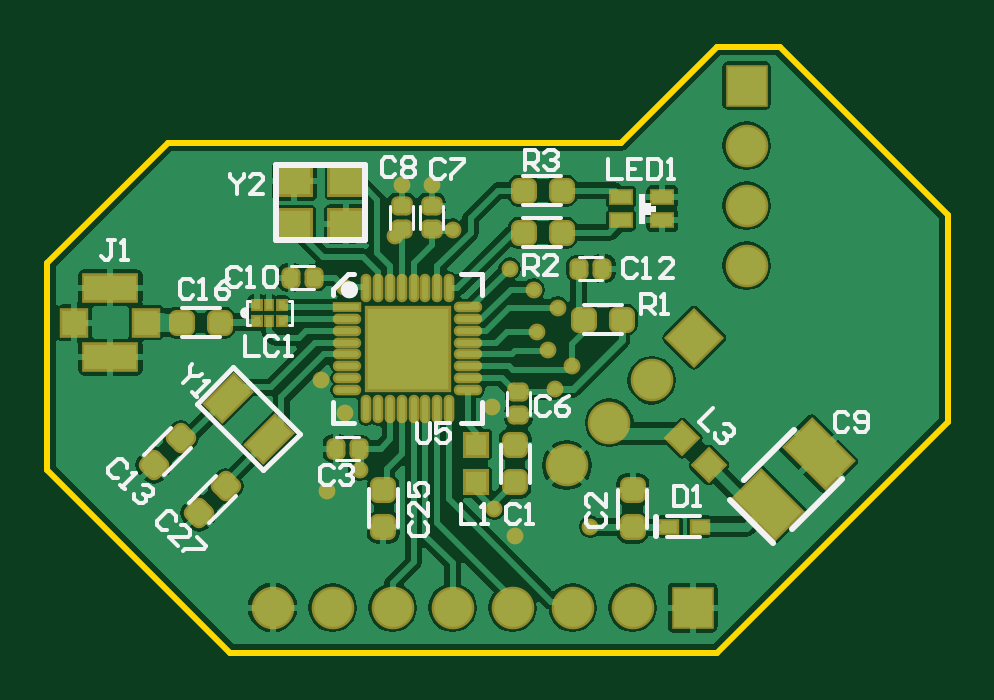
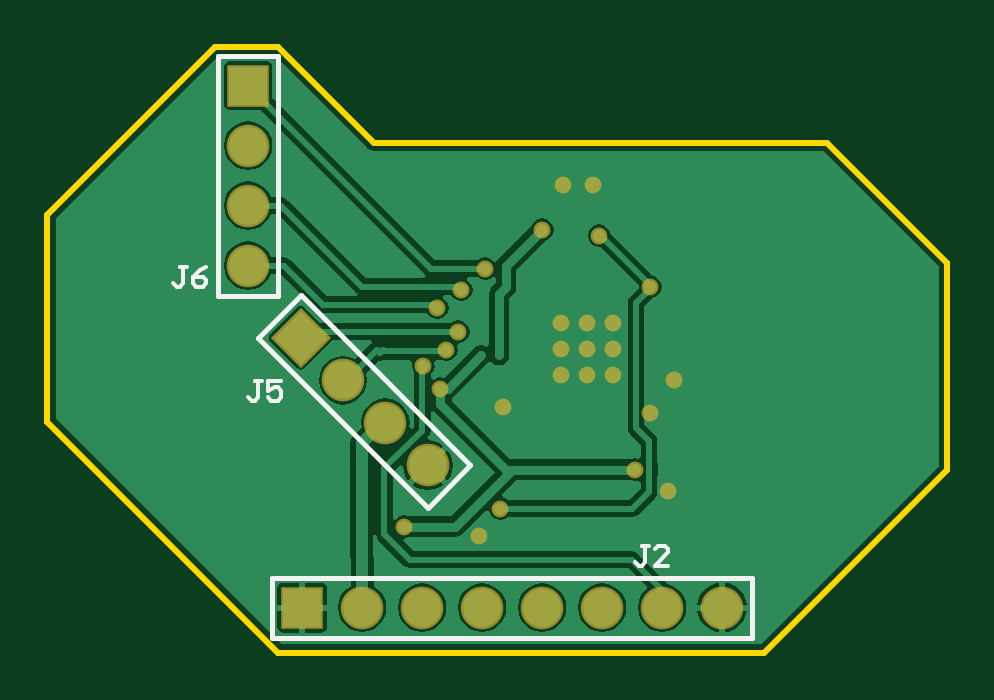
Circuit board: 8 layer files. Board 38.1 x 25.7 mm.
- bottom_copper: OpenBCI Hyperscanning.GBL (23418 bytes)
- bottom_silk: OpenBCI Hyperscanning.GBO (1228 bytes)
- bottom_mask: OpenBCI Hyperscanning.GBS (1234 bytes)
- outline: OpenBCI Hyperscanning.GKO (360 bytes)
- top_copper: OpenBCI Hyperscanning.GTL (48546 bytes)
- top_silk: OpenBCI Hyperscanning.GTO (9139 bytes)
- paste: OpenBCI Hyperscanning.GTP (5185 bytes)
- top_mask: OpenBCI Hyperscanning.GTS (6346 bytes)

=== bottom_copper: OpenBCI Hyperscanning.GBL (23418 bytes, source omitted) ===
=== bottom_silk: OpenBCI Hyperscanning.GBO ===
G04 Layer_Color=32896*
%FSLAX25Y25*%
%MOIN*%
G70*
G01*
G75*
%ADD45C,0.00787*%
%ADD46C,0.00700*%
D45*
X124535Y99500D02*
X134535D01*
Y59500D02*
Y99500D01*
X124535Y59500D02*
X134535D01*
X124535D02*
Y99500D01*
X120802Y59528D02*
X127873Y52457D01*
X99589Y24173D02*
X127873Y52457D01*
X92518Y31244D02*
X99589Y24173D01*
X92518Y31244D02*
X120802Y59528D01*
X125535Y2500D02*
Y12500D01*
X45535Y2500D02*
X125535D01*
X45535D02*
Y12500D01*
X125535D01*
D46*
X62801Y17799D02*
X63900D01*
X63350D01*
Y15050D01*
X63900Y14500D01*
X64450D01*
X65000Y15050D01*
X59502Y14500D02*
X61701D01*
X59502Y16699D01*
Y17249D01*
X60052Y17799D01*
X61151D01*
X61701Y17249D01*
X127301Y45299D02*
X128400D01*
X127850D01*
Y42550D01*
X128400Y42000D01*
X128950D01*
X129500Y42550D01*
X124002Y45299D02*
X126201D01*
Y43650D01*
X125101Y44199D01*
X124552D01*
X124002Y43650D01*
Y42550D01*
X124552Y42000D01*
X125651D01*
X126201Y42550D01*
X139801Y64299D02*
X140900D01*
X140350D01*
Y61550D01*
X140900Y61000D01*
X141450D01*
X142000Y61550D01*
X136502Y64299D02*
X137601Y63749D01*
X138701Y62650D01*
Y61550D01*
X138151Y61000D01*
X137052D01*
X136502Y61550D01*
Y62100D01*
X137052Y62650D01*
X138701D01*
M02*

=== bottom_mask: OpenBCI Hyperscanning.GBS ===
G04 Layer_Color=16711935*
%FSLAX25Y25*%
%MOIN*%
G70*
G01*
G75*
%ADD70C,0.07099*%
%ADD71R,0.07099X0.07099*%
%ADD72P,0.10040X4X270.0*%
%ADD73R,0.07099X0.07099*%
%ADD74C,0.02800*%
D70*
X129535Y74500D02*
D03*
Y84500D02*
D03*
Y64500D02*
D03*
X106660Y38315D02*
D03*
X113731Y45386D02*
D03*
X99589Y31244D02*
D03*
X60535Y7500D02*
D03*
X80535D02*
D03*
X100535D02*
D03*
X110535D02*
D03*
X90535D02*
D03*
X70535D02*
D03*
X50535D02*
D03*
D71*
X129535Y94500D02*
D03*
D72*
X120802Y52457D02*
D03*
D73*
X120535Y7500D02*
D03*
D74*
X87500Y24000D02*
D03*
X71000Y69497D02*
D03*
X62500Y61000D02*
D03*
X103500Y21000D02*
D03*
X96500Y50500D02*
D03*
X91000Y19500D02*
D03*
X58535Y45500D02*
D03*
X62535Y40000D02*
D03*
X65035Y30500D02*
D03*
X59535Y27000D02*
D03*
X87035Y41000D02*
D03*
X77035Y77999D02*
D03*
X72035Y78000D02*
D03*
X80535Y70500D02*
D03*
X97535Y44000D02*
D03*
X94535Y53500D02*
D03*
X94035Y60500D02*
D03*
X90035Y64000D02*
D03*
X98035Y57500D02*
D03*
X100354Y47819D02*
D03*
X73035Y46339D02*
D03*
X68705Y55000D02*
D03*
X73035D02*
D03*
X77366D02*
D03*
X68705Y50669D02*
D03*
X73035D02*
D03*
X77366D02*
D03*
X68705Y46339D02*
D03*
X77366D02*
D03*
M02*

=== outline: OpenBCI Hyperscanning.GKO ===
G04 Layer_Color=16711935*
%FSLAX25Y25*%
%MOIN*%
G70*
G01*
G75*
%ADD31C,0.01000*%
D31*
X13000Y30500D02*
Y64965D01*
Y30500D02*
X43500Y0D01*
X124536D01*
X163035Y38500D01*
Y73000D01*
X135035Y101000D02*
X163035Y73000D01*
X13000Y64965D02*
X33035Y85000D01*
X108535D01*
X124535Y101000D02*
X135035D01*
X108535Y85000D02*
X124535Y101000D01*
M02*

=== top_copper: OpenBCI Hyperscanning.GTL (48546 bytes, source omitted) ===
=== top_silk: OpenBCI Hyperscanning.GTO (9139 bytes, source omitted) ===
=== paste: OpenBCI Hyperscanning.GTP (5185 bytes, source withheld) ===
=== top_mask: OpenBCI Hyperscanning.GTS (6346 bytes, source withheld) ===
